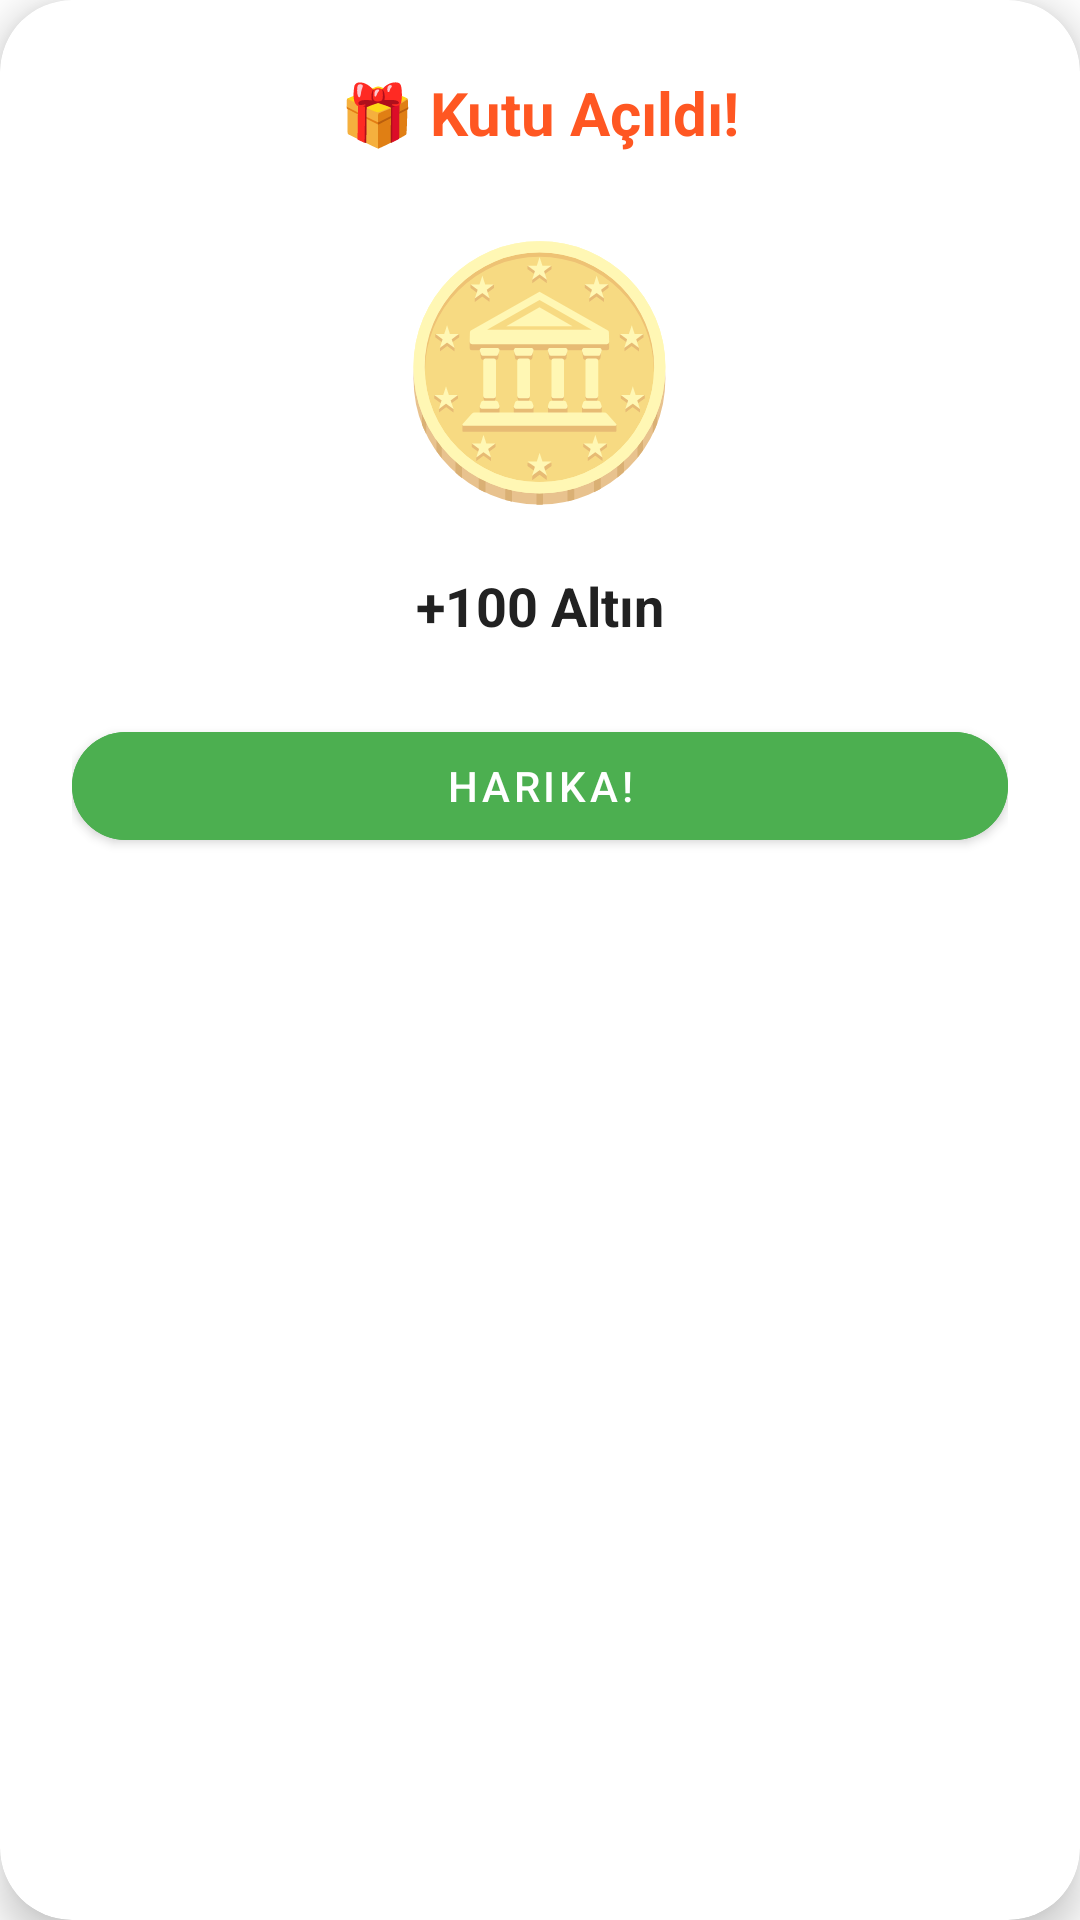

Produce the Android XML layout that renders to this screen, including the resource entries it uses.
<!-- AndroidManifest.xml: application theme Theme.Nebasun -->
<!-- res/layout/dialog_chest.xml -->
<?xml version="1.0" encoding="utf-8"?>
<com.google.android.material.card.MaterialCardView
    xmlns:android="http://schemas.android.com/apk/res/android"
    xmlns:app="http://schemas.android.com/apk/res-auto"
    android:layout_width="match_parent"
    android:layout_height="wrap_content"
    app:cardCornerRadius="24dp"
    app:cardElevation="8dp"
    android:layout_margin="24dp">

    <LinearLayout
        android:layout_width="match_parent"
        android:layout_height="wrap_content"
        android:orientation="vertical"
        android:padding="24dp"
        android:gravity="center">

        <TextView
            android:layout_width="wrap_content"
            android:layout_height="wrap_content"
            android:text="🎁 Kutu Açıldı!"
            android:textSize="20sp"
            android:textStyle="bold"
            android:textColor="@color/colorPrimary" />

        <TextView
            android:id="@+id/tvChestReward"
            android:layout_width="wrap_content"
            android:layout_height="wrap_content"
            android:text="🪙"
            android:textSize="80sp"
            android:layout_marginTop="16dp"
            android:layout_marginBottom="16dp" />

        <TextView
            android:id="@+id/tvChestRewardDesc"
            android:layout_width="wrap_content"
            android:layout_height="wrap_content"
            android:text="+100 Altın"
            android:textSize="18sp"
            android:textStyle="bold"
            android:textColor="@color/text_primary" />

        <com.google.android.material.button.MaterialButton
            android:id="@+id/btnCloseChest"
            android:layout_width="match_parent"
            android:layout_height="wrap_content"
            android:text="Harika!"
            android:layout_marginTop="24dp"
            app:cornerRadius="24dp"
            android:backgroundTint="@color/success_green" />

    </LinearLayout>
</com.google.android.material.card.MaterialCardView>
<!-- resources referenced by this layout -->
<resources>
  <color name="colorPrimary">#FF5722</color>
  <color name="success_green">#4CAF50</color>
  <color name="text_primary">#212121</color>
  <style name="Theme.Nebasun" parent="Theme.MaterialComponents.DayNight.NoActionBar">
          
          <item name="colorPrimary">@color/colorPrimary</item>
          <item name="colorPrimaryVariant">@color/colorPrimaryDark</item>
          <item name="colorOnPrimary">@color/white</item>
          
          <item name="colorSecondary">@color/colorAccent</item>
          <item name="colorSecondaryVariant">@color/colorAccent</item>
          <item name="colorOnSecondary">@color/black</item>
          
          <item name="android:statusBarColor" tools:targetApi="l">?attr/colorPrimaryVariant</item>
      </style>
  <color name="colorPrimaryDark">#E64A19</color>
  <color name="white">#FFFFFF</color>
  <color name="colorAccent">#FFEB3B</color>
  <color name="black">#000000</color>
</resources>
